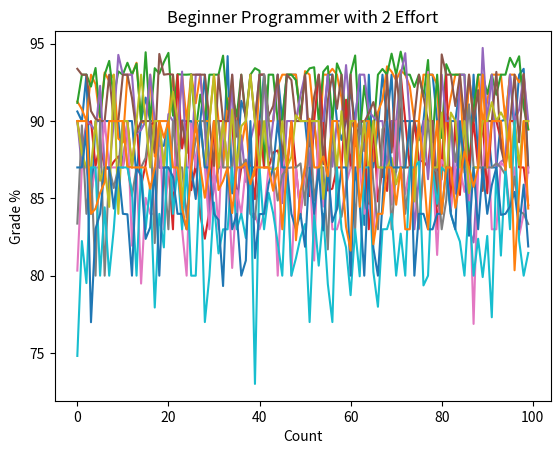

This figure's Python source: (Note: this script raises an exception after producing the figure.)
import random
import matplotlib.pyplot as plt
import pandas as pd
import numpy as np


def mod_pert_random(low, likely, high, confidence=4, samples=1):
    """Produce random numbers according to the 'Modified PERT'
        distribution.
        :param low: The lowest value expected as possible.
        :param likely: The 'most likely' value, statistically, the mode.
        :param high: The highest value expected as possible.
        :param confidence: This is typically called 'lambda' in literature
                            about the Modified PERT distribution. The value
                            4 here matches the standard PERT curve. Higher
                            values indicate higher confidence in the mode.
                            Currently allows values 1-18
        Formulas from "Modified Pert Simulation" by Paulo Buchsbaum.
        """
    # Check minimum & maximum confidence levels to allow:
    if confidence < 1 or confidence > 18:
        raise ValueError('confidence value must be in range 1-18.')

    mean = (low + confidence * likely + high) / (confidence + 2)

    a = (mean - low) / (high - low) * (confidence + 2)
    b = ((confidence + 1) * high - low - confidence * likely) / (high - low)

    beta = np.random.beta(a, b, samples)
    beta = beta * (high - low) + low
    return float(beta)


def likely_range(hist):
    """Determine the advantage a student has for the success in the course
    :param hist: A students prior history with coding
    :return first_score: The lower bounded score for assignments based on a student's history
    """
    if hist == 'beginner':
        likely = 80
    if hist == 'intermediate':
        likely = 85
    if hist == 'advanced':
        likely = 90
    if hist == 'expert':
        likely = 95
    return likely


def quiz_range(hist, effort):
    """Determine the advantage a student has for the success in the course
    :param hist: A students prior history with coding
    :return first_score: The lower bounded score for assignments based on a student's history
    """
    if hist == 'beginner':
        if effort == 0:
            first_score = 30
        elif effort == 1:
            first_score = 50
        elif effort == 2:
            first_score = 70
    if hist == 'intermediate':
        if effort == 0:
            first_score = 55
        elif effort == 1:
            first_score = 65
        elif effort == 2:
            first_score = 75
    if hist == 'advanced':
        if effort == 0:
            first_score = 70
        elif effort == 1:
            first_score = 80
        elif effort == 2:
            first_score = 90
    if hist == 'expert':
        if effort == 0:
            first_score = 85
        elif effort == 1:
            first_score = 90
        elif effort == 2:
            first_score = 95
    return first_score


def assignment_range(hist, effort):
    """Determine the advantage a student has for the success in the course
        :param hist: A students prior history with coding
        :return lower_score: The lower bounded score for assignments based on a student's history
        """
    if hist == 'beginner':
        if effort == 0:
            lower_score = 60
        elif effort == 1:
            lower_score = 70
        elif effort == 2:
            lower_score = 80
    if hist == 'intermediate':
        if effort == 0:
            lower_score = 65
        elif effort == 1:
            lower_score = 75
        elif effort == 2:
            lower_score = 85
    if hist == 'advanced':
        if effort == 0:
            lower_score = 70
        elif effort == 1:
            lower_score = 80
        elif effort == 2:
            lower_score = 90
    if hist == 'expert':
        if effort == 0:
            lower_score = 75
        elif effort == 1:
            lower_score = 85
        elif effort == 2:
            lower_score = 95
    return lower_score


def quizzes(num_quiz, first_score, likely):
    """Predict the grade for the students total quiz scores throughout the course
    :param num_quiz: Total number of quizzes in the course
    :param first_score: Given the history of the student, the first_score predicts a lower bound for quiz grades
    :param likely: The likely variable for our PERT distribution calculation
    :return final_quiz_grade: Returns the final quiz grade total as a decimal
    """
    quiz_list = []
    for quizzes in range(num_quiz):
        complete_quiz = random.randint(0, 10)
        reading_adv = random.uniform(.2, .5)
        if complete_quiz == 0:
            quiz_list.append(0)
        elif complete_quiz > 0:
            quiz_raw = mod_pert_random(first_score, likely, 100, 4, 1)
            quiz_1 = (quiz_raw * reading_adv) + quiz_raw
            if quiz_1 >= 100:
                quiz_grade = 100
            elif quiz_1 < 100:
                quiz_2 = random.uniform(quiz_1, 100)
                quiz_grade = (quiz_1 + quiz_2) / 2
            quiz_list.append(quiz_grade)
    final_quiz_grade = (sum(quiz_list)/num_quiz)/100
    return final_quiz_grade


def participation(num_classes):
    """Predict the grade for the students total participation in class
    :param num_classes: Total number of classes to participate in
    :return total_part_grade: Returns the final participation grade as a decimal
    """
    part_total = []
    for classes in range(num_classes):
        attendance = random.randint(0, 10)
        if attendance == 0:
            part_total.append(attendance)
        else:
            points = 10
            part = random.uniform(0, 5)  # I'm thinking this should stay the same, otherwise we could have a PERT with a low likely value
            points = points + part
            part_total.append(points)
    total_part_grade = sum(part_total)/(num_classes * 15)
    return total_part_grade


def participation_boost(grade):
    """Predict the grade for the students total participation in class
    :param grade: Current total of all assignments, before participation boost
    :return total_with_part: Returns the total, including the participation boost
    """
    participation_effort = random.randint(0, 2)
    if participation_effort == 0:
        total_with_part = grade
    if participation_effort == 1:
        diff = 100 - grade
        if 0 < diff <= 7:  # if at 93-100
            total_with_part = grade
        elif 7 < diff <= 10:  # if at 90-92.9
            total_with_part = 93
        elif 10 < diff <= 13:  # if at 87-89.9
            total_with_part = 90
        elif 13 < diff <= 17:  # if at 80-82.9
            total_with_part = 87
        elif 17 < diff <= 20:  # if at 77-79.9
            total_with_part = 84
        elif 20 < diff <= 23:  # if at 73-76.9
            total_with_part = 80
        elif 23 < diff <= 27:  # if at 70-72.9
            total_with_part = 77
        elif 27 < diff <= 30:  # if at 65-69.9
            total_with_part = 73
        elif 30 < diff <= 35:  # if at 60-64.9
            total_with_part = 70
    if participation_effort == 2:
        diff = 100 - grade
        if 0 < diff <= 7:  # if at 90-92.9
            total_with_part = grade
        elif 7 < diff <= 10:  # if at 87-89.9
            total_with_part = 93
        elif 10 < diff <= 13:  # if at 83-86.9
            total_with_part = 90
        elif 13 < diff <= 17:  # if at 80-82.9
            total_with_part = 87
        elif 17 < diff <= 20:  # if at 77-79.9
            total_with_part = 83
        elif 20 < diff <= 23:  # if at 73-76.9
            total_with_part = 80
        elif 23 < diff <= 27:  # if at 70-72.9
            total_with_part = 77
        elif 27 < diff <= 30:  # if at 65-69.9
            total_with_part = 73
        elif 33 < diff <= 35:  # if at 60-64.9
            total_with_part = 70
    return total_with_part


def choose_partner(hist):  # Create a function to choose a partner at random
    if hist == 'beginner':
        position = 1
    if hist == 'intermediate':
        position = 2
    if hist == 'advanced':
        position = 3
    if hist == 'expert':
        position = 4

    if position == 1:
        options = [1, 2]
    elif position == 2:
        options = [1, 2, 3]
    elif position == 3:
        options = [2, 3, 4]
    elif position == 4:
        options = [3, 4]

    partner_position = random.choice(options)

    # if partner is matching your skill level
    if partner_position - position == 0:
        percent_adj = 0.0
    # if partner is above your skill level
    elif partner_position - position == 1:
        percent_adj = .05
    # if partner is below your skill level
    elif partner_position - position == -1:
        percent_adj = -.05
    return percent_adj


def group_assign(hist, num_g_assign, lower_score, likely):
    """Predict the grade for the student's assessment on the group assignments
    :param num_g_assign: Total number of group assignments
    :param lower_score: Given the history of the student, the lower_score predicts a lower bound for quiz grades
    :param likely: The likely variable for our PERT distribution calculation
    :return final_group_grade: Returns the final group assignments grade as a decimal
    """
    percent_counter = 0
    total_points = 0
    for hw in range(num_g_assign):
        percent_counter += choose_partner(hist)
        raw_score = mod_pert_random(lower_score, likely, 100, 4, 1)
        total_points += ((raw_score * percent_counter) + raw_score)
    final_group_grade = (total_points/num_g_assign)/100
    return final_group_grade


def ind_assign(num_i_assign, lower_score, likely):
    """Predict the grade for the student's individual assignments
    :param num_i_assign: Total number of individual assignments
    :param lower_score: Given the history of the student, the lower_score predicts a lower bound for quiz grades
    :param likely: The likely variable for our PERT distribution calculation
    :return final_ind_grade: Return the final individual assignments grade as a decimal
    """
    # They should have an advantage if they have had prior experience
    num_assign = num_i_assign + 1
    ind_score = 0
    for hw in range(1, num_assign):
        hw_raw = mod_pert_random(lower_score, likely, 100, 4, 1)
        ind_score = ind_score + hw_raw
    final_ind_grade = (ind_score / num_i_assign) / 100
    return final_ind_grade


def partner_generator(hist):
    """Determine the advantage or disadvantage a student has when randomly paired with other students
        :param hist: A students prior history with coding
        :return percent_adj: The percent adjustment based on partner skill
        """
    percent_adj = 0
    if hist == 'beginner':
        position = 1
    if hist == 'intermediate':
        position = 2
    if hist == 'advanced':
        position = 3
    if hist == 'expert':
        position = 4

    # get random skill level for partner
    partner_position = random.randint(1, 5)

    # if partner is matching your skill level
    if partner_position - position == 0 and position == 1:
        percent_adj += -.10
    if partner_position - position == 0 and position == 2:
        percent_adj += -.05
    if partner_position - position == 0 and position == 3:
        percent_adj += -.02
    if partner_position - position == 0 and position == 4:
        percent_adj += 0

    # if partner is above your skill level
    if partner_position - position == 1:
        percent_adj += .05
    if partner_position - position == 2:
        percent_adj += .10
    if partner_position - position == 3:
        percent_adj += .15

    # if partner is below your skill level
    if partner_position - position == -1:
        percent_adj += -.05
    if partner_position - position == -2:
        percent_adj += -.10
    if partner_position - position == -3:
        percent_adj += -.15
    return percent_adj


def random_partner(hist, lower_score, likely):
    """Determine the advantage or disadvantage a student has when randomly paired with other students
        :param hist: A students prior history with coding
        :param lower_score: The lower bounded score for assignments based on a student's history
        :param likely: The likely variable for our PERT distribution calculation
        :return final_rand_part_grade: Returns the final grade for the randomly assigned partner group project in decimal
        """
    # generate the total number of partners in your group
    number_partners = random.randint(1, 3)
    percent_counter = 0
    for num in range(number_partners):
        percent_counter += partner_generator(hist)
    adjustment = percent_counter / number_partners
    raw_score = mod_pert_random(lower_score, likely, 100, 4, 1)
    final_rand_part_grade = ((raw_score * adjustment) + raw_score) / 100
    return final_rand_part_grade


# Create a function that randomly determines the final project grade
def final_proj(hist, lower_score, likely):
    """Predict the grade for the student's final project
    :param hist: A students prior history with coding
    :param lower_score: Given the history of the student, the lower_score predicts a lower bound for quiz grades
    :param likely: The likely variable for our PERT distribution calculation
    :return final_proj_grade: Returns the final project grade in a decimal
    """
    odds = random.randint(1, 2)
    if odds == 1:  # You have decided to choose a partner
        percent = choose_partner(hist)
        raw_score = mod_pert_random(lower_score, likely, 100, 4, 1)
        final_proj_grade = ((raw_score * percent) + raw_score) / 100
        if final_proj_grade > 100:
            final_proj_grade = 100
    elif odds == 2:  # You have decided to work alone
        raw_score = random.uniform(lower_score, 100)
        final_proj_grade = raw_score / 100
    return final_proj_grade


# Create a function that adds all the grades up into one for a final probability
def grade(part_points, quiz_points, ind_points, rand_group_points, group_points, final_points): # add parameters for the group/ind assignments and final
    """Use all of the following information and the weight of each grade to determine the final grade
        for the student in this course. Will they pass the course?
    :param part_points: The total participation points calculated
    :param quiz_points: The total quiz points calculated
    :param ind_points: The total individual assignment points
    :param rand_group_points: The total points from random group assignment
    :param group_points: The total points from chosen group assignments
    :param final_points: The total points from the final assignment
    :return total_points: The total points for the entire course out of 100
    """
    final_participation = part_points * .10
    final_quizzes = quiz_points * .15
    final_ind_assign = ind_points * .2763  # (10.53% per assignment (3) and 5.25% for the first ind assignment) * 75
    final_rand_points = rand_group_points * .078975
    final_group_points = group_points * .236925  # (10.53% per assignment (4) * 75
    final_assign = final_points * .1578  # (10.53% * 2 for the 2/1 weight per assignment) * 75

    points = final_quizzes + final_ind_assign + final_rand_points + final_group_points + final_assign + final_participation
    points = round(points * 100, 2)
    total_points = participation_boost(points)
    return total_points


def run_program(hist, grade_list, effort):
    """Use this function to run all of the previous functions in the program.
    :param hist: A students prior history with coding
    :param grade_list: The list of grades for the number of students ran in the program
    :return stats: Statistics on each run that we are producing.
    """
    first_score = quiz_range(hist, effort)
    likely = likely_range(hist)
    total_quiz = quizzes(8, first_score, likely)
    total_part = participation(14)

    assign_range = assignment_range(hist, effort)
    total_ind = ind_assign(4, assign_range, likely)
    total_rand_group = random_partner(hist, assign_range, likely)
    total_group = group_assign(hist, 3, assign_range, likely)
    total_final = final_proj(hist, assign_range, likely)

    grade_percent = float(grade(total_part, total_quiz, total_ind, total_rand_group, total_group, total_final))
    grade_list.append(grade_percent)
    return grade_list


def analyze_students(num_exp, num_adv, num_int, num_beg, effort):
    """Run the program as many times as needed to get the desired results.
    :param num_exp: Total number of expert students
    :param num_adv: Total number of advanced students
    :param num_int: Total number of intermediate students
    :param num_beg: Total number of beginner students
    """
    grade_list = []

    for tests in range(num_exp):
        run_program('expert', grade_list, effort)
    for tests in range(num_adv):
        run_program('advanced', grade_list, effort)
    for tests in range(num_int):
        run_program('intermediate', grade_list, effort)
    for tests in range(num_beg):
        run_program('beginner', grade_list, effort)
    return grade_list


def dict(analyze_cat, num_students):
    """Create a dictionary out of the list of grades and student programming experience
    :param analyze_cat: The category of analyzed students based on experience
    :param num_students: The total number of students that were ran in the program
    """
    analyze_dict = {}
    keys = range(num_students)
    for i in keys:
        analyze_dict[i] = analyze_cat[i]
    return analyze_dict


def graph(grade_dict, num_students, hist):
    """Create a graph based on the number of times we analyze the students and their total grades.
    :param grade_dict: A dictionary filled with the grades and number of times the program is run
    :param num_students: The total number of students than were ran in the program
    :param hist: The prior programming experience category of the analyzed students
    """
    dictionary = dict(grade_dict, num_students)
    lists = sorted(dictionary.items())
    x, y = zip(*lists)

    plt.plot(x, y)
    plt.xlabel("Count")
    plt.ylabel("Grade %")
    plt.title(hist)
    plt.show()


def dataframe(dictionary):
    """Create a dataframe from the student analysis dictionary.
    :param dictionary: Dictionary from the student analysis data.
    """
    df = pd.DataFrame.from_dict(dictionary, orient='index')
    return df


num_students = 100

expert_0 = analyze_students(num_students, 0, 0, 0, effort=0)
expert_1 = analyze_students(num_students, 0, 0, 0, effort=1)
expert_2 = analyze_students(num_students, 0, 0, 0, effort=2)

advanced_0 = analyze_students(0, num_students, 0, 0, effort=0)
advanced_1 = analyze_students(0, num_students, 0, 0, effort=1)
advanced_2 = analyze_students(0, num_students, 0, 0, effort=2)

intermediate_0 = analyze_students(0, 0, num_students, 0, effort=0)
intermediate_1 = analyze_students(0, 0, num_students, 0, effort=1)
intermediate_2 = analyze_students(0, 0, num_students, 0, effort=2)

beginner_0 = analyze_students(0, 0, 0, num_students, effort=0)
beginner_1 = analyze_students(0, 0, 0, num_students, effort=1)
beginner_2 = analyze_students(0, 0, 0, num_students, effort=2)

a_0 = dict(expert_0, num_students)
a_1 = dict(expert_1, num_students)
a_2 = dict(expert_2, num_students)
b_0 = dict(advanced_0, num_students)
b_1 = dict(advanced_1, num_students)
b_2 = dict(advanced_2, num_students)
c_0 = dict(intermediate_0, num_students)
c_1 = dict(intermediate_1, num_students)
c_2 = dict(intermediate_2, num_students)
d_0 = dict(beginner_0, num_students)
d_1 = dict(beginner_1, num_students)
d_2 = dict(beginner_2, num_students)

exp_graph_0 = graph(a_0, num_students, 'Expert Programmer with 0 Effort')
exp_graph_1 = graph(a_1, num_students, 'Expert Programmer with 1 Effort')
exp_graph_2 = graph(a_2, num_students, 'Expert Programmer with 1 Effort')

adv_graph_0 = graph(b_0, num_students, 'Advanced Programmer with 0 Effort')
adv_graph_1 = graph(b_1, num_students, 'Advanced Programmer with 1 Effort')
adv_graph_2 = graph(b_2, num_students, 'Advanced Programmer with 2 Effort')

int_graph_0 = graph(c_0, num_students, 'Intermediate Programmer with 0 Effort')
int_graph_1 = graph(c_1, num_students, 'Intermediate Programmer with 1 Effort')
int_graph_2 = graph(c_2, num_students, 'Intermediate Programmer with 2 Effort')

beg_graph_0 = graph(d_0, num_students, 'Beginner Programmer with 0 Effort')
beg_graph_1 = graph(d_1, num_students, 'Beginner Programmer with 1 Effort')
beg_graph_2 = graph(d_2, num_students, 'Beginner Programmer with 2 Effort')


exp_df_0 = dataframe(a_0)
exp_df_1 = dataframe(a_1)
exp_df_2 = dataframe(a_2)

adv_df_0 = dataframe(b_0)
adv_df_1 = dataframe(b_1)
adv_df_2 = dataframe(b_2)

int_df_0 = dataframe(c_0)
int_df_1 = dataframe(c_1)
int_df_2 = dataframe(c_2)

beg_df_0 = dataframe(d_0)
beg_df_1 = dataframe(d_1)
beg_df_2 = dataframe(d_2)

m0 = pd.merge(exp_df_0, exp_df_1, left_index=True, right_index=True)
m1 = pd.merge(m0, exp_df_2, left_index=True, right_index=True)
m2 = pd.merge(m1, adv_df_0, left_index=True, right_index=True)
m3 = pd.merge(m2, adv_df_1, left_index=True, right_index=True)
m4 = pd.merge(m3, adv_df_2, left_index=True, right_index=True)
m5 = pd.merge(m4, int_df_0, left_index=True, right_index=True)
m6 = pd.merge(m5, int_df_1, left_index=True, right_index=True)
m7 = pd.merge(m6, int_df_2, left_index=True, right_index=True)
m8 = pd.merge(m7, beg_df_0, left_index=True, right_index=True)
m9 = pd.merge(m8, beg_df_1, left_index=True, right_index=True)
m10 = pd.merge(m9, beg_df_2, left_index=True, right_index=True)

m10.columns = ['expert_effort_0', 'expert_effort_1', 'expert_effort_2',  'advanced_effort_0', 'advanced_effort_1',
               'advanced_effort_2', 'intermediate_effort_0', 'intermediate_effort_1', 'intermediate_effort_2',
               'beginner_effort_0', 'beginner_effort_1', 'beginner_effort_2']


print(m10.describe())


